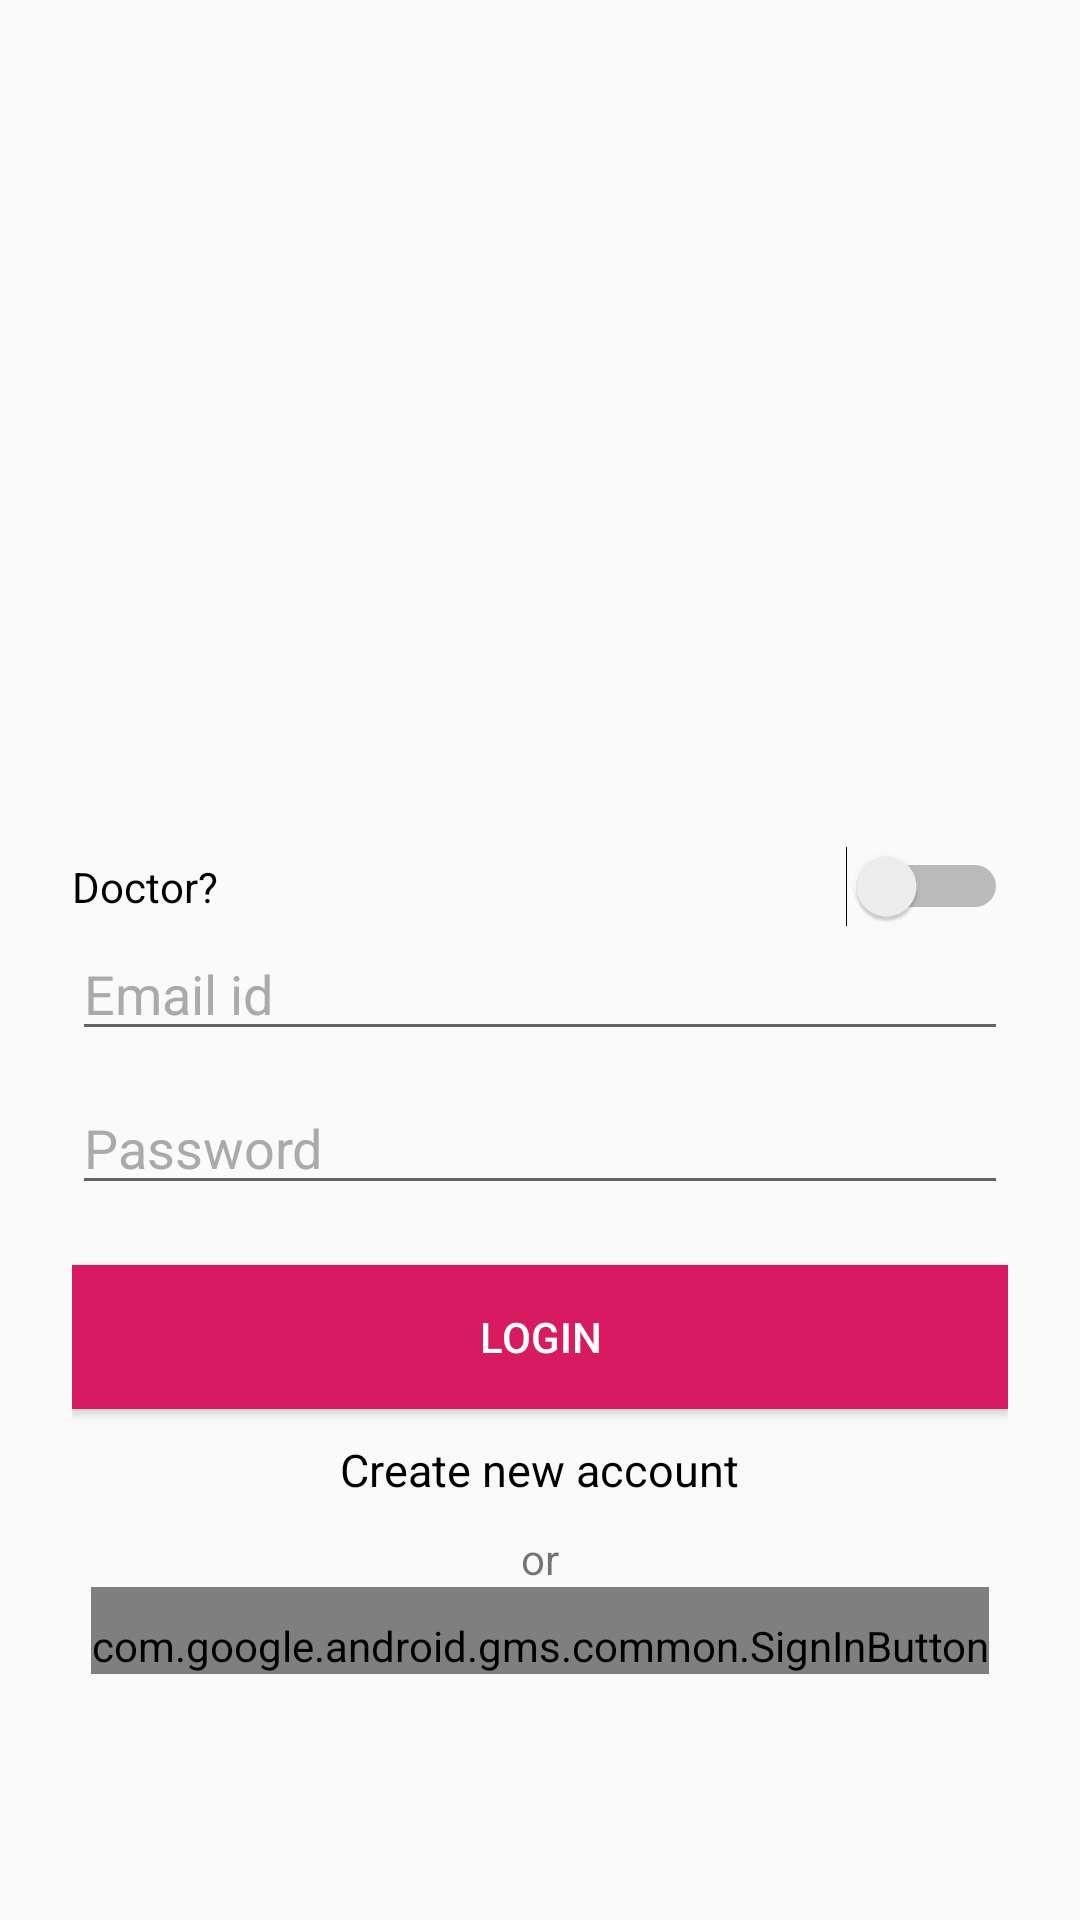

This screen was rendered from an Android layout file. Write that file and the resources it references.
<!-- AndroidManifest.xml: application theme AppTheme -->
<!-- res/layout/signin_activity.xml -->
<?xml version="1.0" encoding="utf-8"?>
<android.support.design.widget.CoordinatorLayout xmlns:android="http://schemas.android.com/apk/res/android"
    xmlns:tools="http://schemas.android.com/tools"
    android:layout_width="match_parent"
    android:layout_height="match_parent"
    android:fitsSystemWindows="true">

    <LinearLayout
        android:layout_width="match_parent"
        android:layout_height="match_parent"
        android:gravity="center"
        android:orientation="vertical"
        android:padding="24dp"
        tools:context=".singin_activity">

        <ImageView
            android:layout_width="200dp"
            android:layout_height="200dp"
            android:layout_gravity="center"
            android:minWidth="0dp"
            android:minHeight="0dp"
            android:scaleType="fitCenter"
            android:src="@drawable/ic_account_circle_black_24dp" />


        <Switch
            android:id="@+id/is_doctor"
            android:layout_width="match_parent"
            android:layout_height="wrap_content"
            android:text="Doctor?" />

        <EditText
            android:id="@+id/email"
            android:layout_width="match_parent"
            android:layout_height="wrap_content"
            android:layout_marginBottom="10dp"
            android:hint="Email id"
            android:inputType="textEmailAddress"
            android:textColor="@android:color/black"
            android:textColorHint="@android:color/darker_gray" />


        <EditText
            android:id="@+id/password"
            android:layout_width="fill_parent"
            android:layout_height="wrap_content"
            android:layout_marginBottom="10dp"
            android:hint="Password"
            android:inputType="textPassword"
            android:textColor="@android:color/black"
            android:textColorHint="@android:color/darker_gray" />

        
        <Button
            android:id="@+id/ah_login"
            android:layout_width="fill_parent"
            android:layout_height="wrap_content"
            android:layout_marginTop="10dp"
            android:background="@color/colorAccent"
            android:text="Login"
            android:textColor="#ffffff" />

        <TextView
            android:id="@+id/sign_in_button"
            android:layout_width="wrap_content"
            android:layout_height="wrap_content"
            android:layout_gravity="center_horizontal"
            android:layout_marginTop="10dp"
            android:text="Create new account"
            android:textColor="#000000"
            android:textSize="15sp" />

        <TextView
            android:layout_width="wrap_content"
            android:layout_height="wrap_content"
            android:layout_gravity="center_horizontal"
            android:layout_marginTop="10dp"
            android:text="or" />

        <com.google.android.gms.common.SignInButton
            android:id="@+id/sign_in_google"
            android:layout_width="wrap_content"
            android:layout_height="wrap_content"
            android:paddingTop="10dp" />

    </LinearLayout>


    <ProgressBar
        android:id="@+id/progressBar"
        android:layout_width="20dp"
        android:layout_height="20dp"
        android:layout_gravity="center|bottom"
        android:layout_marginBottom="20dp"
        android:visibility="gone" />

</android.support.design.widget.CoordinatorLayout>
<!-- resources referenced by this layout -->
<resources>
  <color name="colorAccent">#D81B60</color>
  <style name="AppTheme" parent="Theme.AppCompat.Light.DarkActionBar">
          <item name="colorPrimary">@color/colorPrimary</item>
          <item name="colorPrimaryDark">@color/colorPrimaryDark</item>
          <item name="colorAccent">@color/colorAccent</item>
      </style>
  <color name="colorPrimary">#008577</color>
  <color name="colorPrimaryDark">#00574B</color>
</resources>
